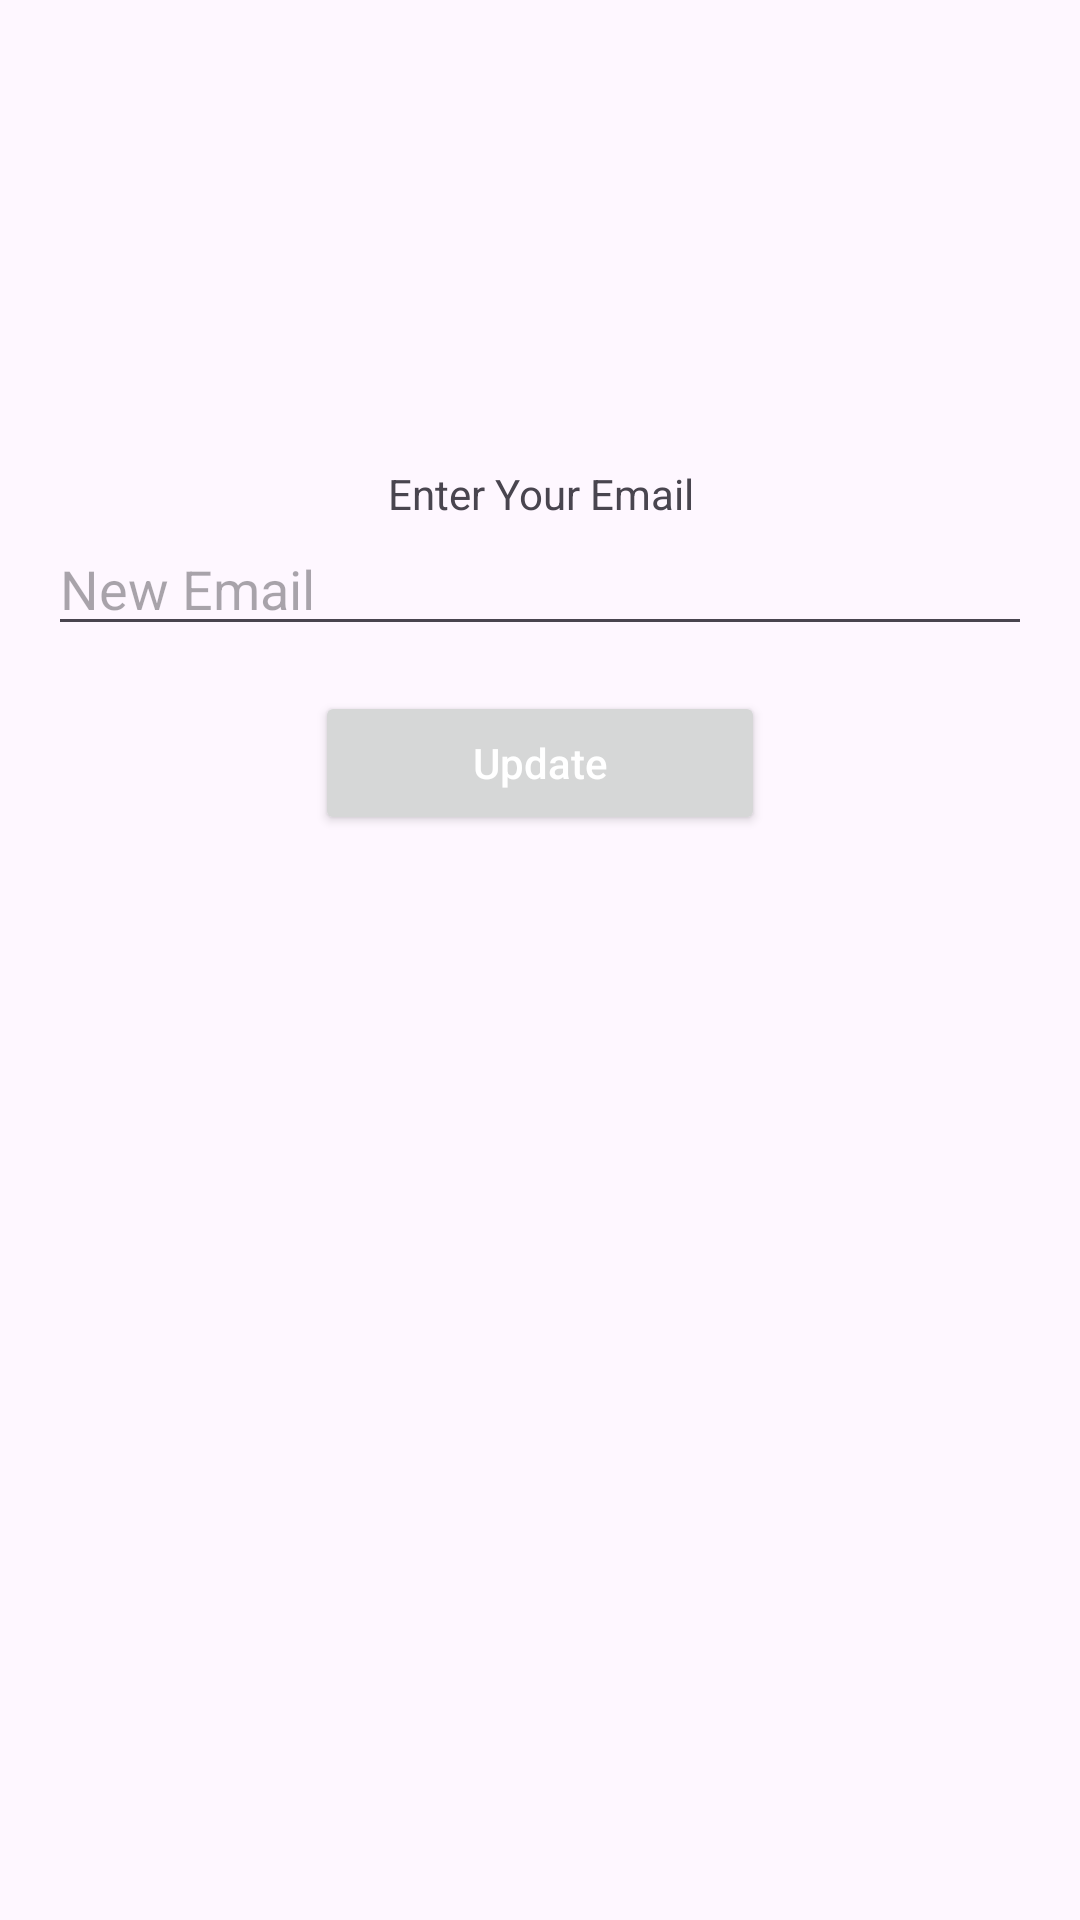

This screen was rendered from an Android layout file. Write that file and the resources it references.
<!-- AndroidManifest.xml: application theme Theme.NotesApp -->
<!-- res/layout/fragment_update_email.xml -->
<?xml version="1.0" encoding="utf-8"?>
<androidx.constraintlayout.widget.ConstraintLayout xmlns:android="http://schemas.android.com/apk/res/android"
    xmlns:app="http://schemas.android.com/apk/res-auto"
    xmlns:tools="http://schemas.android.com/tools"
    android:layout_width="match_parent"
    android:layout_height="match_parent"
    tools:context=".UpdateEmailFragment">

    <LinearLayout
        android:id="@+id/layoutPassword"
        android:layout_width="match_parent"
        android:layout_height="wrap_content"
        android:layout_marginHorizontal="16dp"
        android:animateLayoutChanges="true"
        android:gravity="center"
        android:orientation="vertical"
        android:visibility="gone"
        app:layout_constraintBottom_toBottomOf="parent"
        app:layout_constraintEnd_toEndOf="parent"
        app:layout_constraintStart_toStartOf="parent"
        app:layout_constraintTop_toTopOf="parent"
        app:layout_constraintVertical_bias="0.3">

        <TextView
            android:layout_width="match_parent"
            android:layout_height="wrap_content"
            android:text="Enter Your Password"
            android:textAlignment="center" />

        <EditText
            android:id="@+id/etPassword"
            android:layout_width="match_parent"
            android:layout_height="wrap_content"
            android:layout_marginVertical="8dp"
            android:hint="Password"
            android:inputType="textPassword"
            android:singleLine="true" />

        <Button
            android:id="@+id/btnAuth"
            android:layout_width="170dp"
            android:layout_height="wrap_content"
            android:text="Confirm Password"
            android:textAllCaps="false"
            android:textColor="@android:color/white" />
    </LinearLayout>

    <LinearLayout
        android:id="@+id/layoutEmail"
        android:layout_width="match_parent"
        android:layout_height="wrap_content"
        android:layout_marginHorizontal="16dp"
        android:animateLayoutChanges="true"
        android:gravity="center"
        android:orientation="vertical"
        app:layout_constraintBottom_toBottomOf="parent"
        app:layout_constraintEnd_toEndOf="parent"
        app:layout_constraintStart_toStartOf="parent"
        app:layout_constraintTop_toTopOf="parent"
        app:layout_constraintVertical_bias="0.3">

        <TextView
            android:layout_width="match_parent"
            android:layout_height="wrap_content"
            android:text="Enter Your Email"
            android:textAlignment="center" />

        <EditText
            android:id="@+id/etEmail"
            android:layout_width="match_parent"
            android:layout_height="wrap_content"
            android:hint="New Email"
            android:inputType="textEmailAddress"
            android:singleLine="true" />

        <Button
            android:id="@+id/btnUpdate"
            android:layout_width="150dp"
            android:layout_height="wrap_content"
            android:layout_gravity="center_horizontal"
            android:layout_marginTop="15dp"
            android:text="Update"
            android:textAllCaps="false"
            android:textColor="@android:color/white" />

    </LinearLayout>

</androidx.constraintlayout.widget.ConstraintLayout>
<!-- resources referenced by this layout -->
<resources>
  <style name="Theme.NotesApp" parent="Base.Theme.NotesApp" />
  <style name="Base.Theme.NotesApp" parent="Theme.Material3.DayNight.NoActionBar">
          
          
          <item name="android:timePickerStyle">@style/MyTimePickerStyle</item>
      </style>
  <style name="MyTimePickerStyle" parent="android:Widget.Material.Light.TimePicker">
          <item name="android:timePickerMode">spinner</item>
      </style>
</resources>
